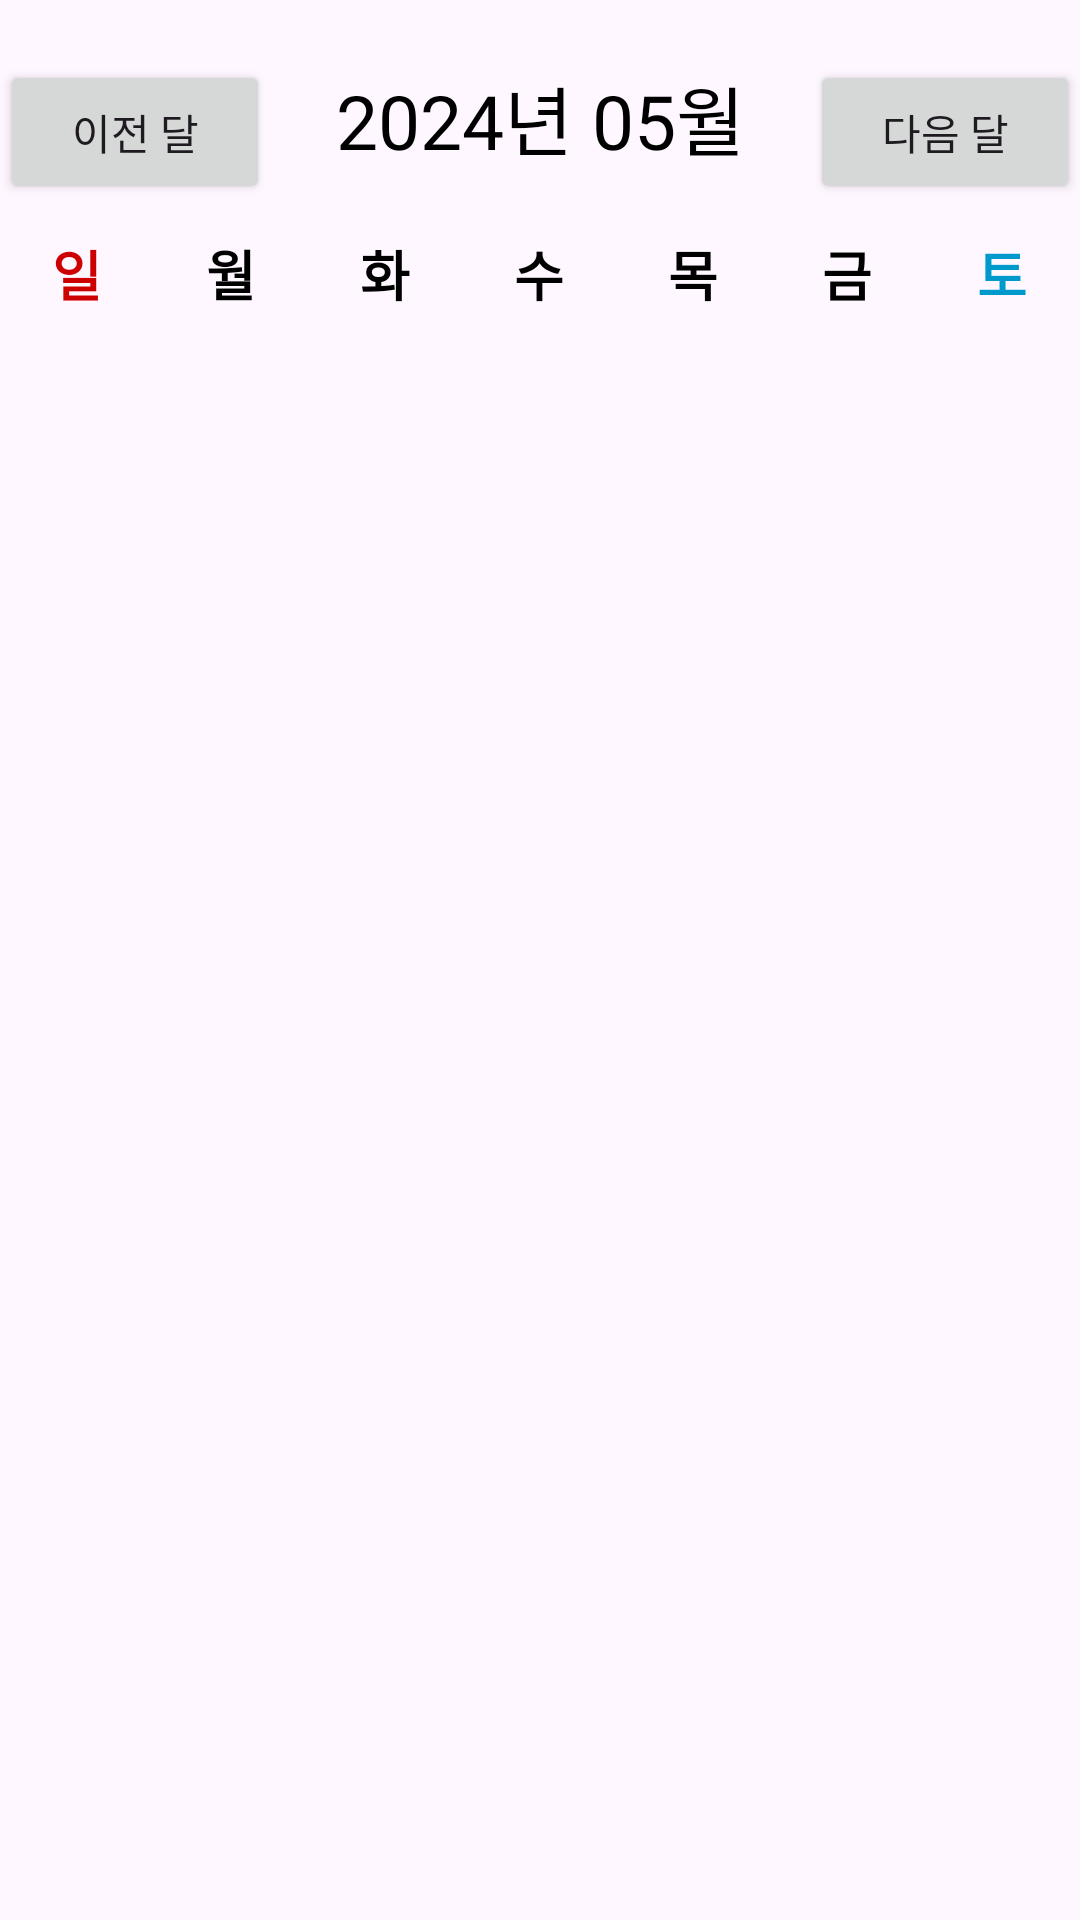

Android layout source for this screen:
<!-- AndroidManifest.xml: application theme Theme.AndroidProgramming -->
<!-- res/layout/fragment_calendar.xml -->
<?xml version="1.0" encoding="utf-8"?>
<LinearLayout xmlns:android="http://schemas.android.com/apk/res/android"
    xmlns:tools="http://schemas.android.com/tools"
    android:layout_width="match_parent"
    android:layout_height="match_parent"
    tools:context=".CalendarFragment"
    android:orientation="vertical">


    <LinearLayout
        android:layout_width="match_parent"
        android:layout_height="wrap_content"
        android:layout_marginTop="20dp"
        android:layout_marginBottom="10dp"
        android:orientation="horizontal">

        <Button
            android:id="@+id/preBtn"
            android:layout_width="0dp"
            android:layout_height="wrap_content"
            android:layout_weight="1"
            android:text="이전 달"
            android:fontFamily="@font/diary"/>

        <TextView
            android:id="@+id/monthYearText"
            android:layout_width="0dp"
            android:layout_height="wrap_content"
            android:layout_weight="2"
            android:text="2024년 05월"
            android:textAlignment="center"
            android:textSize="25sp"
            android:textColor="@color/black"
            android:fontFamily="@font/diary">
        </TextView>
        <Button
            android:id="@+id/nextBtn"
            android:layout_width="0dp"
            android:layout_height="wrap_content"
            android:layout_weight="1"
            android:text="다음 달"
            android:fontFamily="@font/diary"/>
    </LinearLayout>

    <LinearLayout
        android:layout_width="match_parent"
        android:layout_height="wrap_content"
        android:layout_marginBottom="14dp">

        <TextView
            android:layout_width="0dp"
            android:layout_height="wrap_content"
            android:layout_weight="1"
            android:text="일"
            android:textStyle="bold"
            android:textSize="18sp"
            android:textAlignment="center"
            android:textColor="@android:color/holo_red_dark"
            android:fontFamily="@font/diary"/>

        <TextView
            android:layout_width="0dp"
            android:layout_height="wrap_content"
            android:layout_weight="1"
            android:text="월"
            android:textStyle="bold"
            android:textSize="18sp"
            android:textAlignment="center"
            android:textColor="@android:color/black"
            android:fontFamily="@font/diary"/>
        <TextView
            android:layout_width="0dp"
            android:layout_height="wrap_content"
            android:layout_weight="1"
            android:text="화"
            android:textStyle="bold"
            android:textSize="18sp"
            android:textAlignment="center"
            android:textColor="@android:color/black"
            android:fontFamily="@font/diary"/>
        <TextView
            android:layout_width="0dp"
            android:layout_height="wrap_content"
            android:layout_weight="1"
            android:text="수"
            android:textStyle="bold"
            android:textSize="18sp"
            android:textAlignment="center"
            android:textColor="@android:color/black"
            android:fontFamily="@font/diary"/>
        <TextView
            android:layout_width="0dp"
            android:layout_height="wrap_content"
            android:layout_weight="1"
            android:text="목"
            android:textStyle="bold"
            android:textSize="18sp"
            android:textAlignment="center"
            android:textColor="@android:color/black"
            android:fontFamily="@font/diary"/>
        <TextView
            android:layout_width="0dp"
            android:layout_height="wrap_content"
            android:layout_weight="1"
            android:text="금"
            android:textStyle="bold"
            android:textSize="18sp"
            android:textAlignment="center"
            android:textColor="@android:color/black"
            android:fontFamily="@font/diary"/>
        <TextView
            android:layout_width="0dp"
            android:layout_height="wrap_content"
            android:layout_weight="1"
            android:text="토"
            android:textStyle="bold"
            android:textSize="18sp"
            android:textAlignment="center"
            android:textColor="@android:color/holo_blue_dark"
            android:fontFamily="@font/diary"/>
    </LinearLayout>
    <androidx.recyclerview.widget.RecyclerView
        android:layout_width="match_parent"
        android:layout_height="wrap_content"
        android:id="@+id/recyclerview"/>

</LinearLayout>
<!-- resources referenced by this layout -->
<resources>
  <style name="Theme.AndroidProgramming" parent="Base.Theme.AndroidProgramming" />
  <style name="Base.Theme.AndroidProgramming" parent="Theme.Material3.DayNight.NoActionBar">
          
          
      </style>
  <!-- not gathered from this repository: default colours our renderer supplied (Android Studio template values) -->
  <color name="black">#FF000000</color>
</resources>
